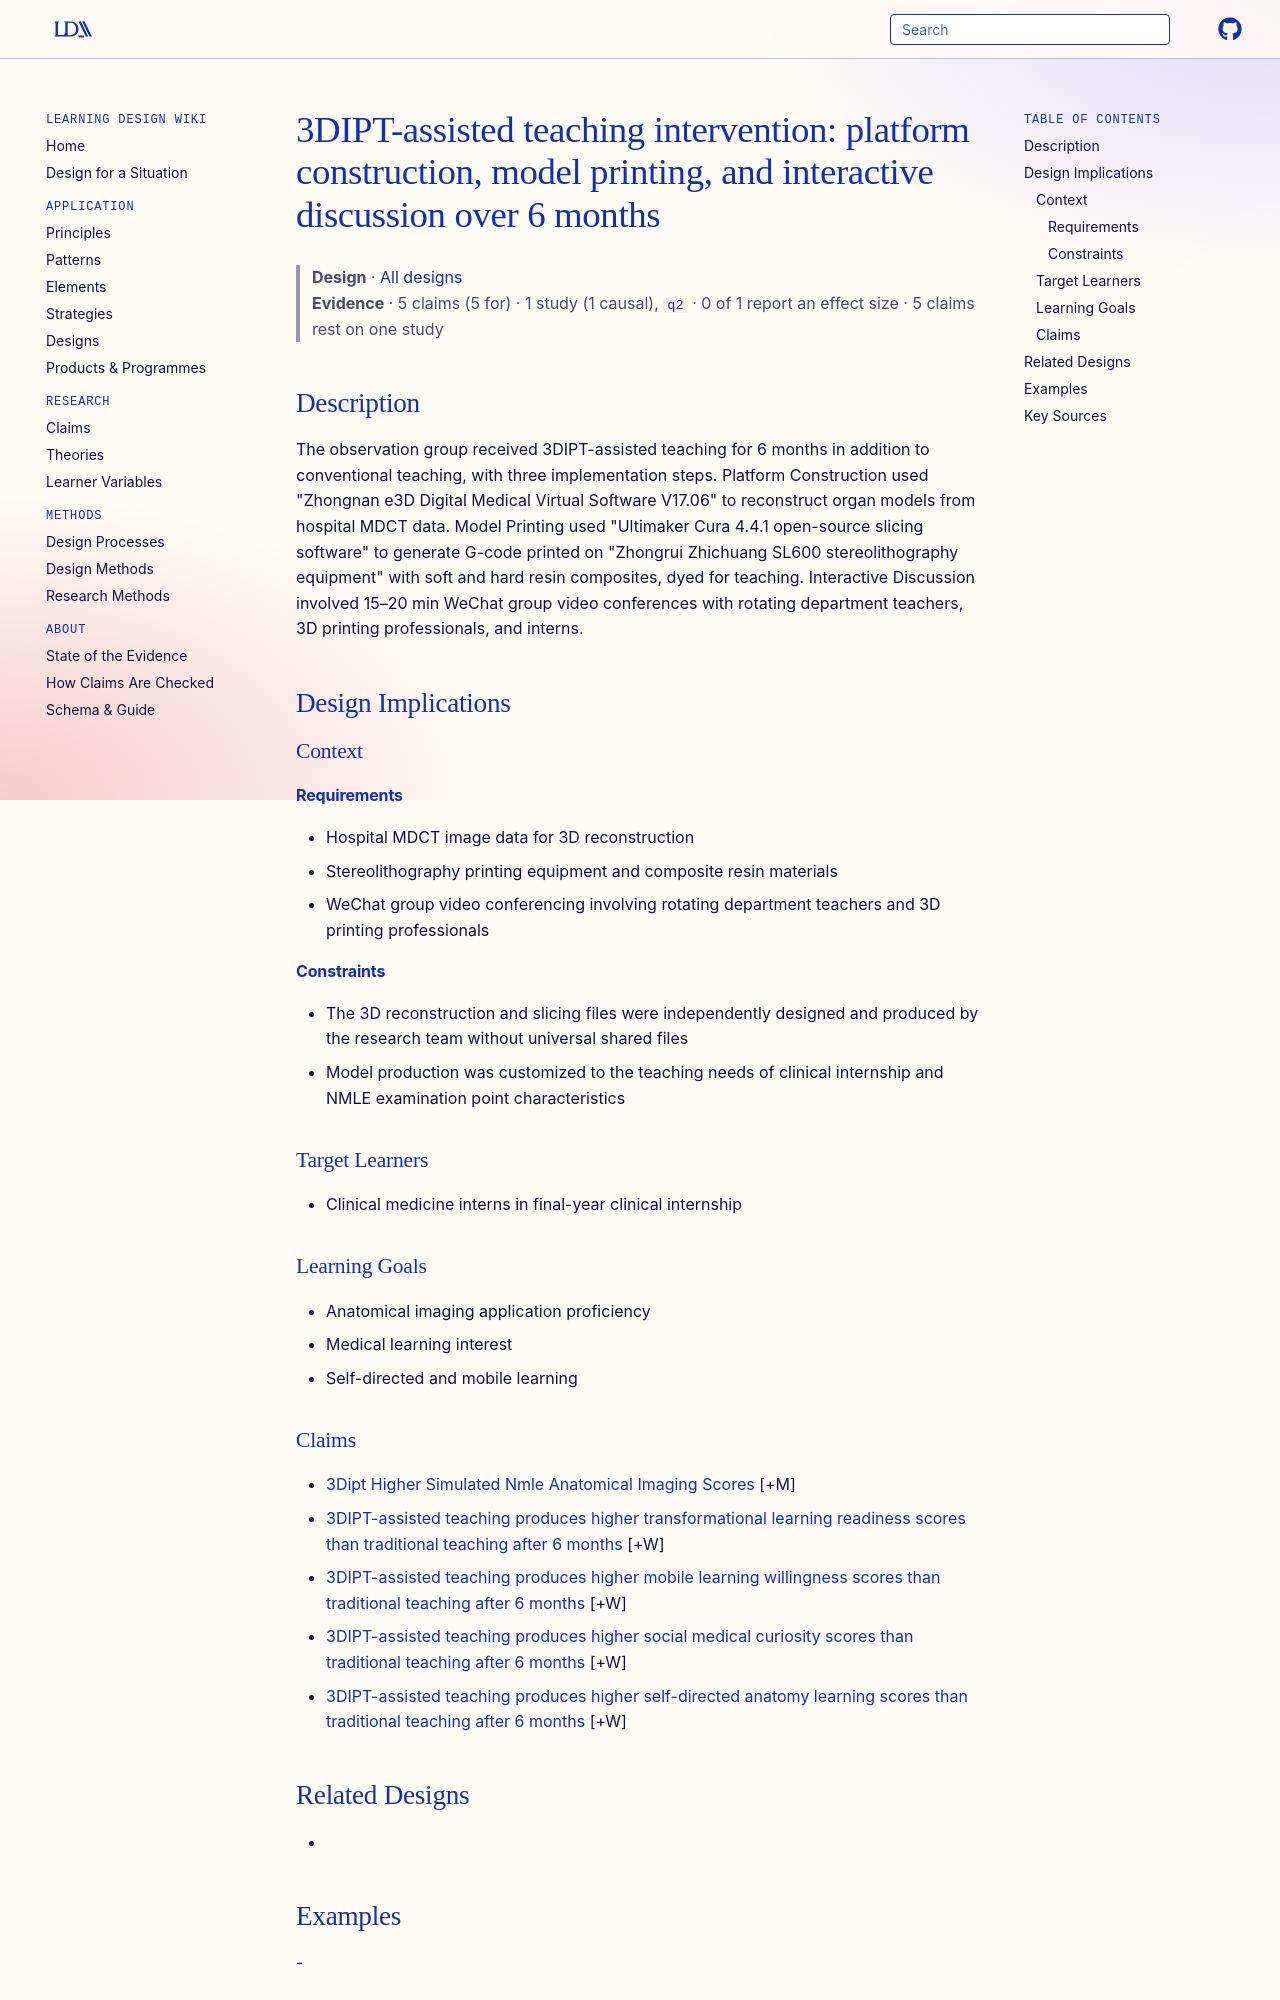

repository: Learning-Design-Alliance/learning-wiki · page: designs/3dipt-teaching-intervention-element/index.html · generator: mkdocs

---
type: design
id: 3dipt-teaching-intervention-element
title: "3DIPT-assisted teaching intervention: platform construction, model printing, and interactive discussion over 6 months"
description: The observation group received 3DIPT-assisted teaching for 6 months in addition to conventional teaching, with three implementation steps.
status: review
generated:
  by: "process:settle-candidates"
  at: 2026-11-04
sources:
  - id: luo-qiongting-2026
    resource: "https://doi.org/10.3389/fpubh.2026.1788437"
    title: "Luo Qiongting, Wang Xinyu, Hou Wenwen, Yu Xiaofen, Wang Zheng. (2026). 3D intelligent printing technology-assisted training improves core competencies of clinical medicine interns: bridging undergraduate further education and community health service needs. Frontiers in Public Health. https://doi.org/10.3389/fpubh.2026.1788437"
    author: Luo Qiongting, Wang Xinyu, Hou Wenwen, Yu Xiaofen, Wang Zheng
---

# 3DIPT-assisted teaching intervention: platform construction, model printing, and interactive discussion over 6 months

> **Design** · [All designs](index.md)
> **Evidence** · 5 claims (5 for) · 1 study (1 causal), `q2` · 0 of 1 report an effect size · 5 claims rest on one study

## Description
The observation group received 3DIPT-assisted teaching for 6 months in addition to conventional teaching, with three implementation steps. Platform Construction used "Zhongnan e3D Digital Medical Virtual Software V17.06" to reconstruct organ models from hospital MDCT data. Model Printing used "Ultimaker Cura 4.4.1 open-source slicing software" to generate G-code printed on "Zhongrui Zhichuang SL600 stereolithography equipment" with soft and hard resin composites, dyed for teaching. Interactive Discussion involved 15–20 min WeChat group video conferences with rotating department teachers, 3D printing professionals, and interns.

## Design Implications

### Context
#### Requirements
- Hospital MDCT image data for 3D reconstruction
- Stereolithography printing equipment and composite resin materials
- WeChat group video conferencing involving rotating department teachers and 3D printing professionals
#### Constraints
- The 3D reconstruction and slicing files were independently designed and produced by the research team without universal shared files
- Model production was customized to the teaching needs of clinical internship and NMLE examination point characteristics

### Target Learners
- Clinical medicine interns in final-year clinical internship

### Learning Goals
- Anatomical imaging application proficiency
- Medical learning interest
- Self-directed and mobile learning
